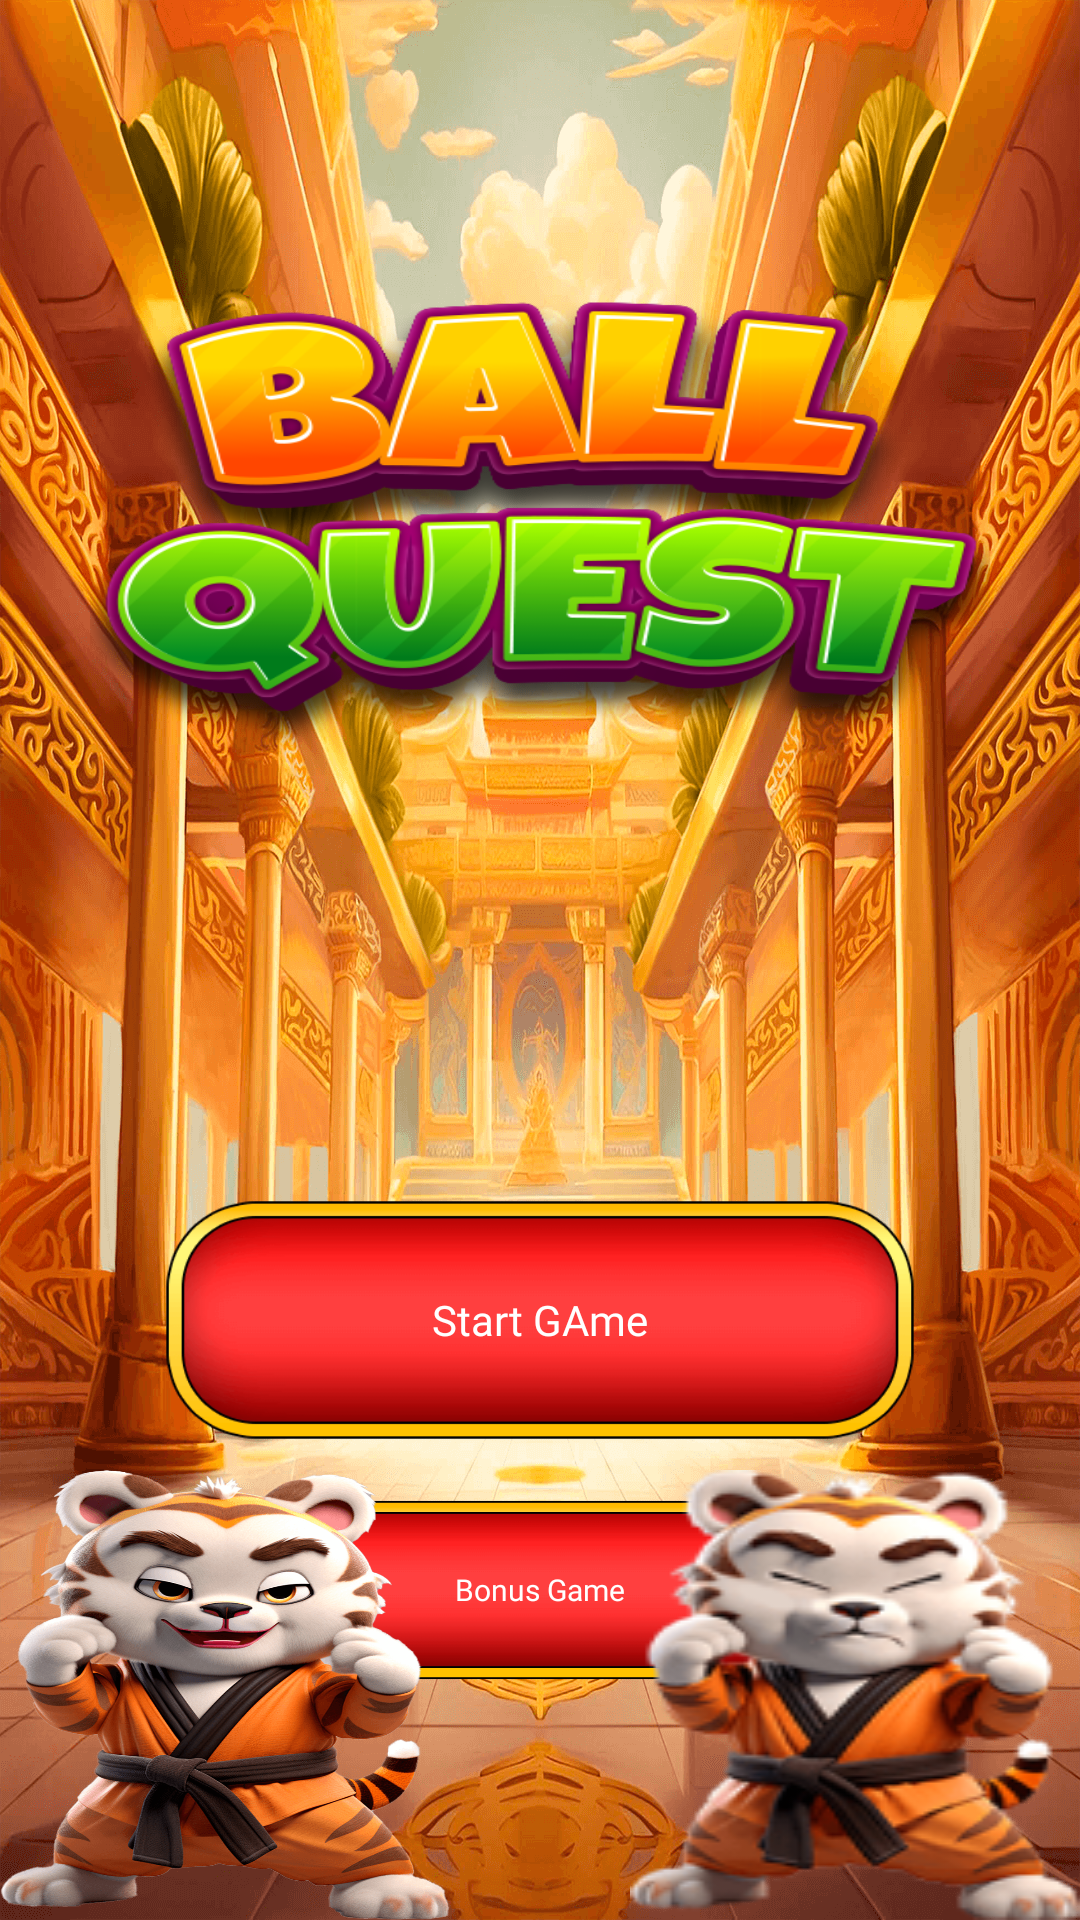

Write the Android layout XML for this screen, with the resource values it uses.
<!-- AndroidManifest.xml: application theme Theme.BallQuest -->
<!-- res/layout/activity_main.xml -->
<?xml version="1.0" encoding="utf-8"?>
<RelativeLayout xmlns:android="http://schemas.android.com/apk/res/android"
    android:layout_width="match_parent"
    android:layout_height="match_parent"
    android:background="@drawable/bg_game"

    >
    
   <ImageView
       android:id="@+id/logo"
       android:layout_gravity="bottom"
       android:layout_width="300dp"
       android:layout_height="150dp"
       android:layout_marginTop="100dp"
       android:layout_centerHorizontal="true"
       android:background="@drawable/game_title"/>

    <TextView
        android:id="@+id/btn_bonus"
        android:layout_width="200dp"
        android:layout_height="60dp"
        android:text="Bonus Game"
        android:gravity="center"
        android:textColor="@color/white"
        android:fontFamily="@font/fintik"
        android:textSize="10sp"
        android:layout_below="@+id/startGameButton"
        android:layout_centerHorizontal="true"
        android:layout_marginTop="20dp"
        android:background="@drawable/btn_1"/>

    <ImageView
        android:layout_gravity="bottom"
        android:layout_width="150dp"
        android:layout_alignParentBottom="true"
        android:layout_height="150dp"
        android:layout_marginTop="100dp"
        android:background="@drawable/character"/>
    <ImageView
        android:layout_gravity="bottom"
        android:layout_width="150dp"
        android:layout_alignParentBottom="true"
        android:layout_height="150dp"
        android:layout_marginTop="100dp"
        android:layout_alignParentEnd="true"
        android:background="@drawable/game_character_lose"/>

    <TextView
        android:id="@+id/startGameButton"
        android:layout_width="250dp"
        android:layout_height="80dp"
        android:text="Start GAme"
        android:gravity="center"
        android:textColor="@color/white"
        android:fontFamily="@font/fintik"
        android:textSize="14sp"
        android:background="@drawable/btn_1"
        android:layout_below="@+id/logo"
        android:layout_centerHorizontal="true"
        android:layout_marginTop="150dp"
         />

</RelativeLayout>
<!-- resources referenced by this layout -->
<resources>
  <!-- drawable bg_game: png bitmap (drawable, 787780 bytes) -->
  <!-- drawable btn_1: png bitmap (drawable, 8201 bytes) -->
  <!-- drawable character: png bitmap (drawable, 225328 bytes) -->
  <!-- drawable game_character_lose: png bitmap (drawable, 33626 bytes) -->
  <!-- drawable game_title: png bitmap (drawable, 124106 bytes) -->
  <style name="Theme.BallQuest" parent="Base.Theme.BallQuest" />
  <style name="Base.Theme.BallQuest" parent="Theme.Material3.DayNight.NoActionBar">
          
          
      </style>
  <!-- not gathered from this repository: default colours our renderer supplied (Android Studio template values) -->
  <color name="white">#FFFFFFFF</color>
</resources>
